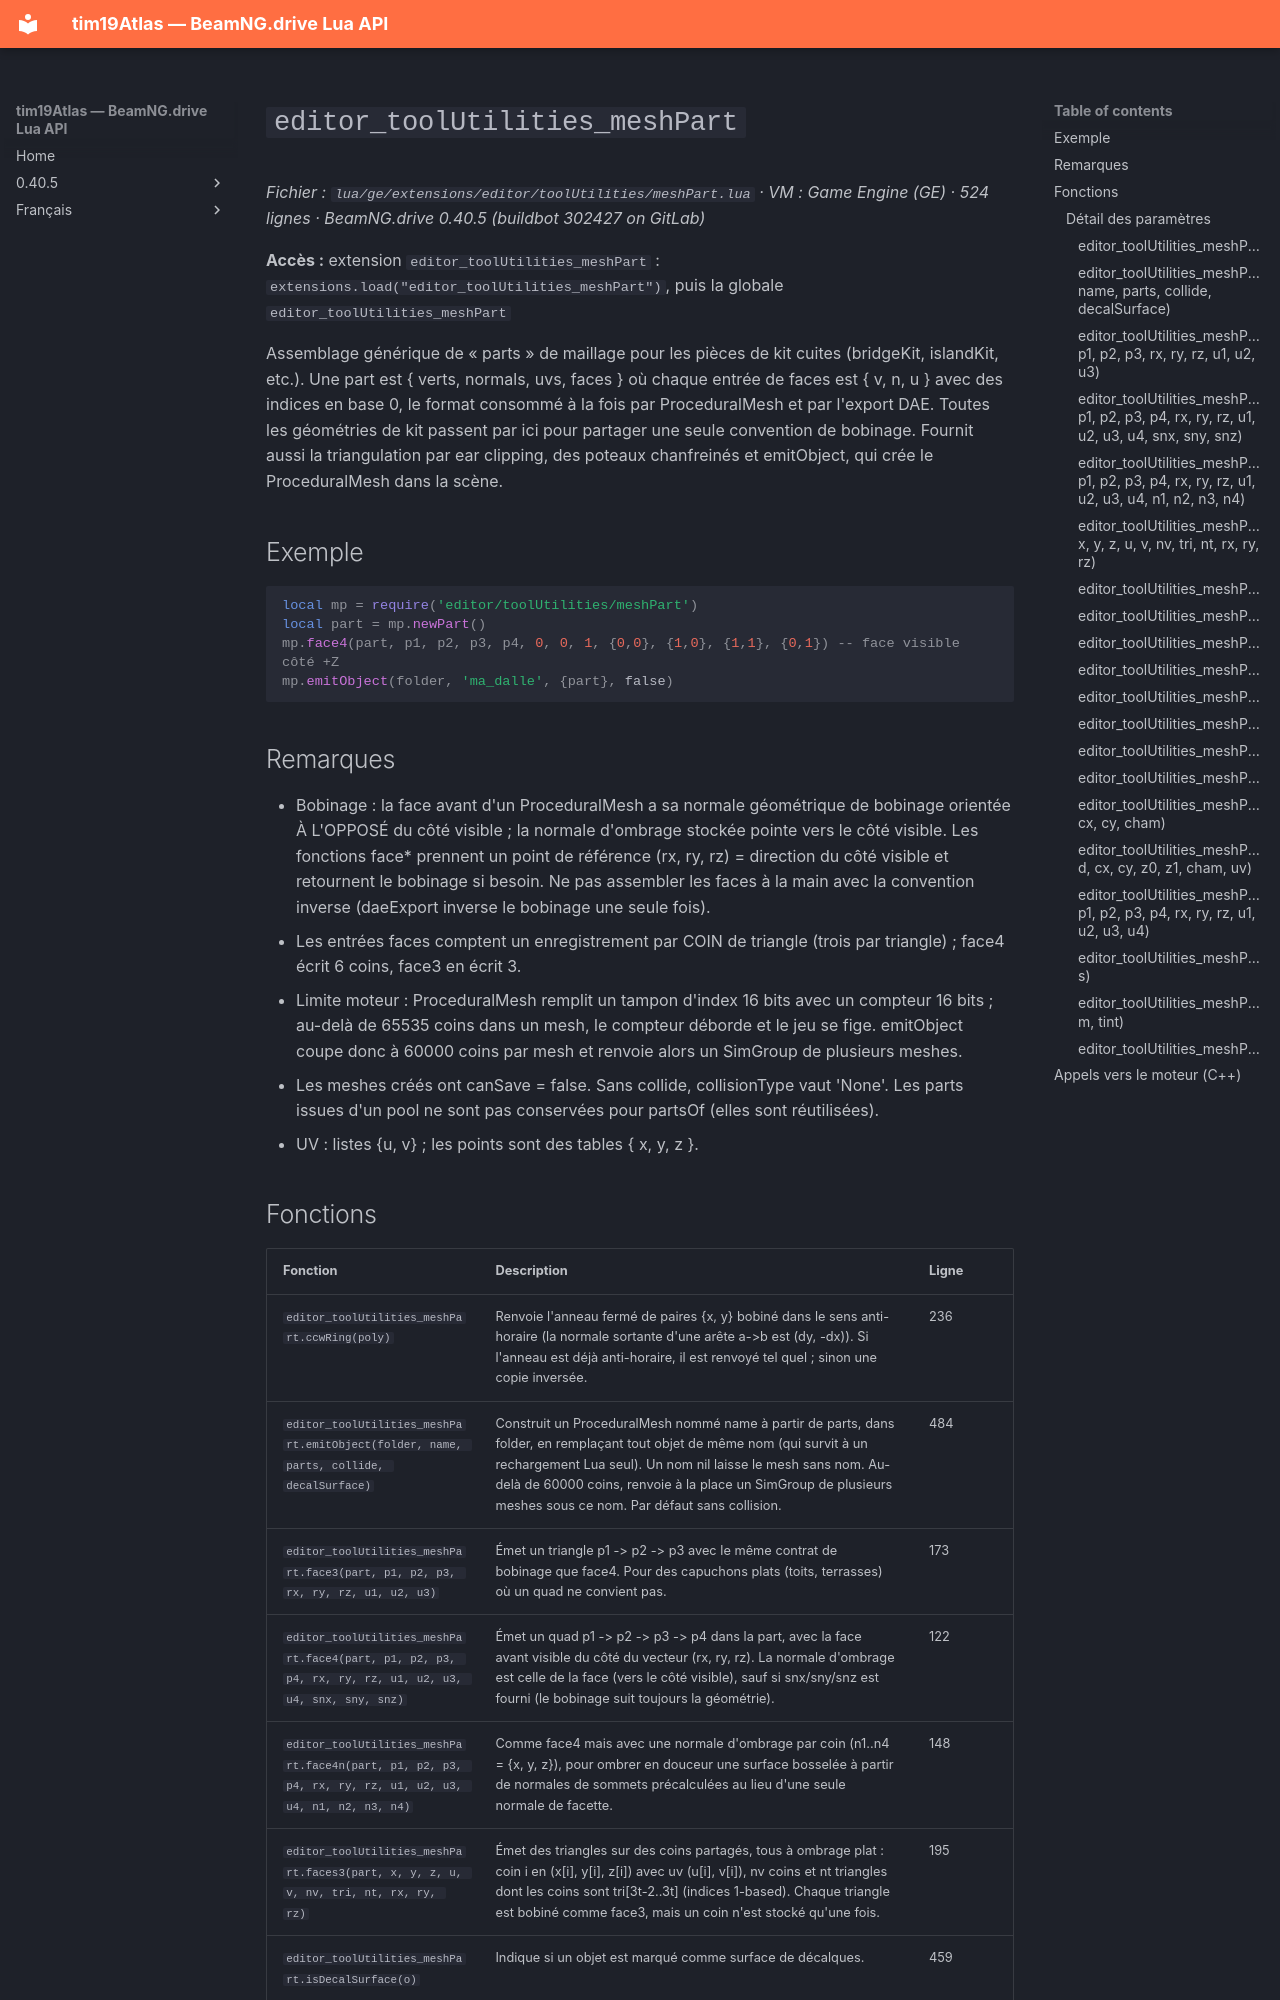

repository: Tim0219800/beamng-lua-atlas · page: fr/0.40.5/ge/extensions/editor/toolUtilities/meshPart.html · generator: mkdocs

# `editor_toolUtilities_meshPart`

*Fichier : `lua/ge/extensions/editor/toolUtilities/meshPart.lua` · VM : Game Engine (GE) · 524 lignes · BeamNG.drive 0.40.5 (buildbot 302427 on GitLab)*

**Accès :** extension `editor_toolUtilities_meshPart` : `extensions.load("editor_toolUtilities_meshPart")`, puis la globale `editor_toolUtilities_meshPart`

Assemblage générique de « parts » de maillage pour les pièces de kit cuites (bridgeKit, islandKit, etc.). Une part est { verts, normals, uvs, faces } où chaque entrée de faces est { v, n, u } avec des indices en base 0, le format consommé à la fois par ProceduralMesh et par l'export DAE. Toutes les géométries de kit passent par ici pour partager une seule convention de bobinage. Fournit aussi la triangulation par ear clipping, des poteaux chanfreinés et emitObject, qui crée le ProceduralMesh dans la scène.

## Exemple

```lua
local mp = require('editor/toolUtilities/meshPart')
local part = mp.newPart()
mp.face4(part, p1, p2, p3, p4, 0, 0, 1, {0,0}, {1,0}, {1,1}, {0,1}) -- face visible côté +Z
mp.emitObject(folder, 'ma_dalle', {part}, false)
```

## Remarques

- Bobinage : la face avant d'un ProceduralMesh a sa normale géométrique de bobinage orientée À L'OPPOSÉ du côté visible ; la normale d'ombrage stockée pointe vers le côté visible. Les fonctions face* prennent un point de référence (rx, ry, rz) = direction du côté visible et retournent le bobinage si besoin. Ne pas assembler les faces à la main avec la convention inverse (daeExport inverse le bobinage une seule fois).
- Les entrées faces comptent un enregistrement par COIN de triangle (trois par triangle) ; face4 écrit 6 coins, face3 en écrit 3.
- Limite moteur : ProceduralMesh remplit un tampon d'index 16 bits avec un compteur 16 bits ; au-delà de 65535 coins dans un mesh, le compteur déborde et le jeu se fige. emitObject coupe donc à 60000 coins par mesh et renvoie alors un SimGroup de plusieurs meshes.
- Les meshes créés ont canSave = false. Sans collide, collisionType vaut 'None'. Les parts issues d'un pool ne sont pas conservées pour partsOf (elles sont réutilisées).
- UV : listes {u, v} ; les points sont des tables { x, y, z }.
